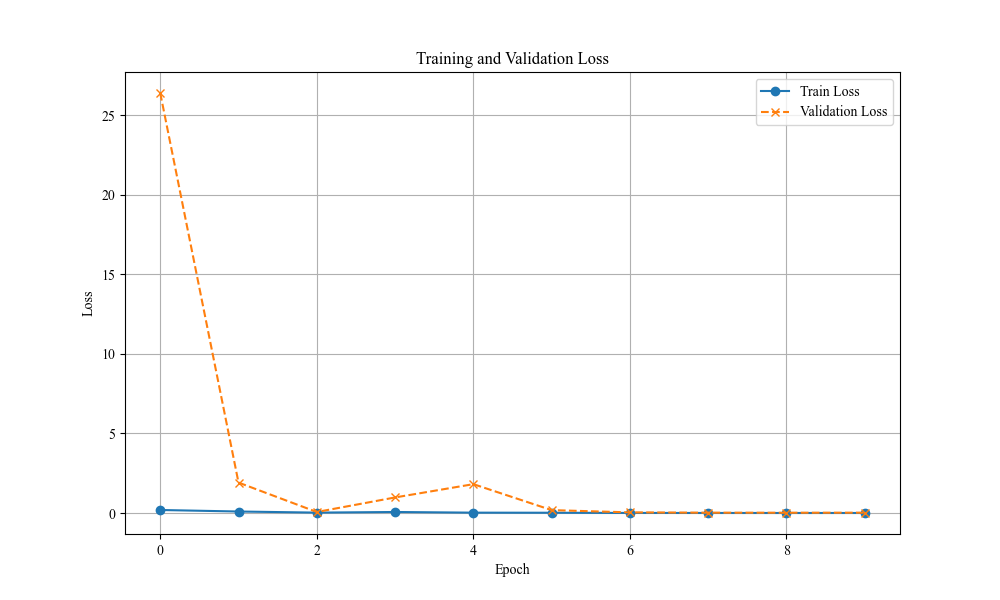

The file beside this chart, header and first rows:
Epoch, Train Loss, Validation Loss
1, 0.1911, 26.4
2, 0.09562, 1.914
3, 0.02647, 0.06527
4, 0.06544, 0.9792
5, 0.0238, 1.814
6, 0.01868, 0.1829
7, 0.005605, 0.0412
8, 0.003486, 0.0215
9, 0.002141, 0.01919
10, 0.002816, 0.02143
